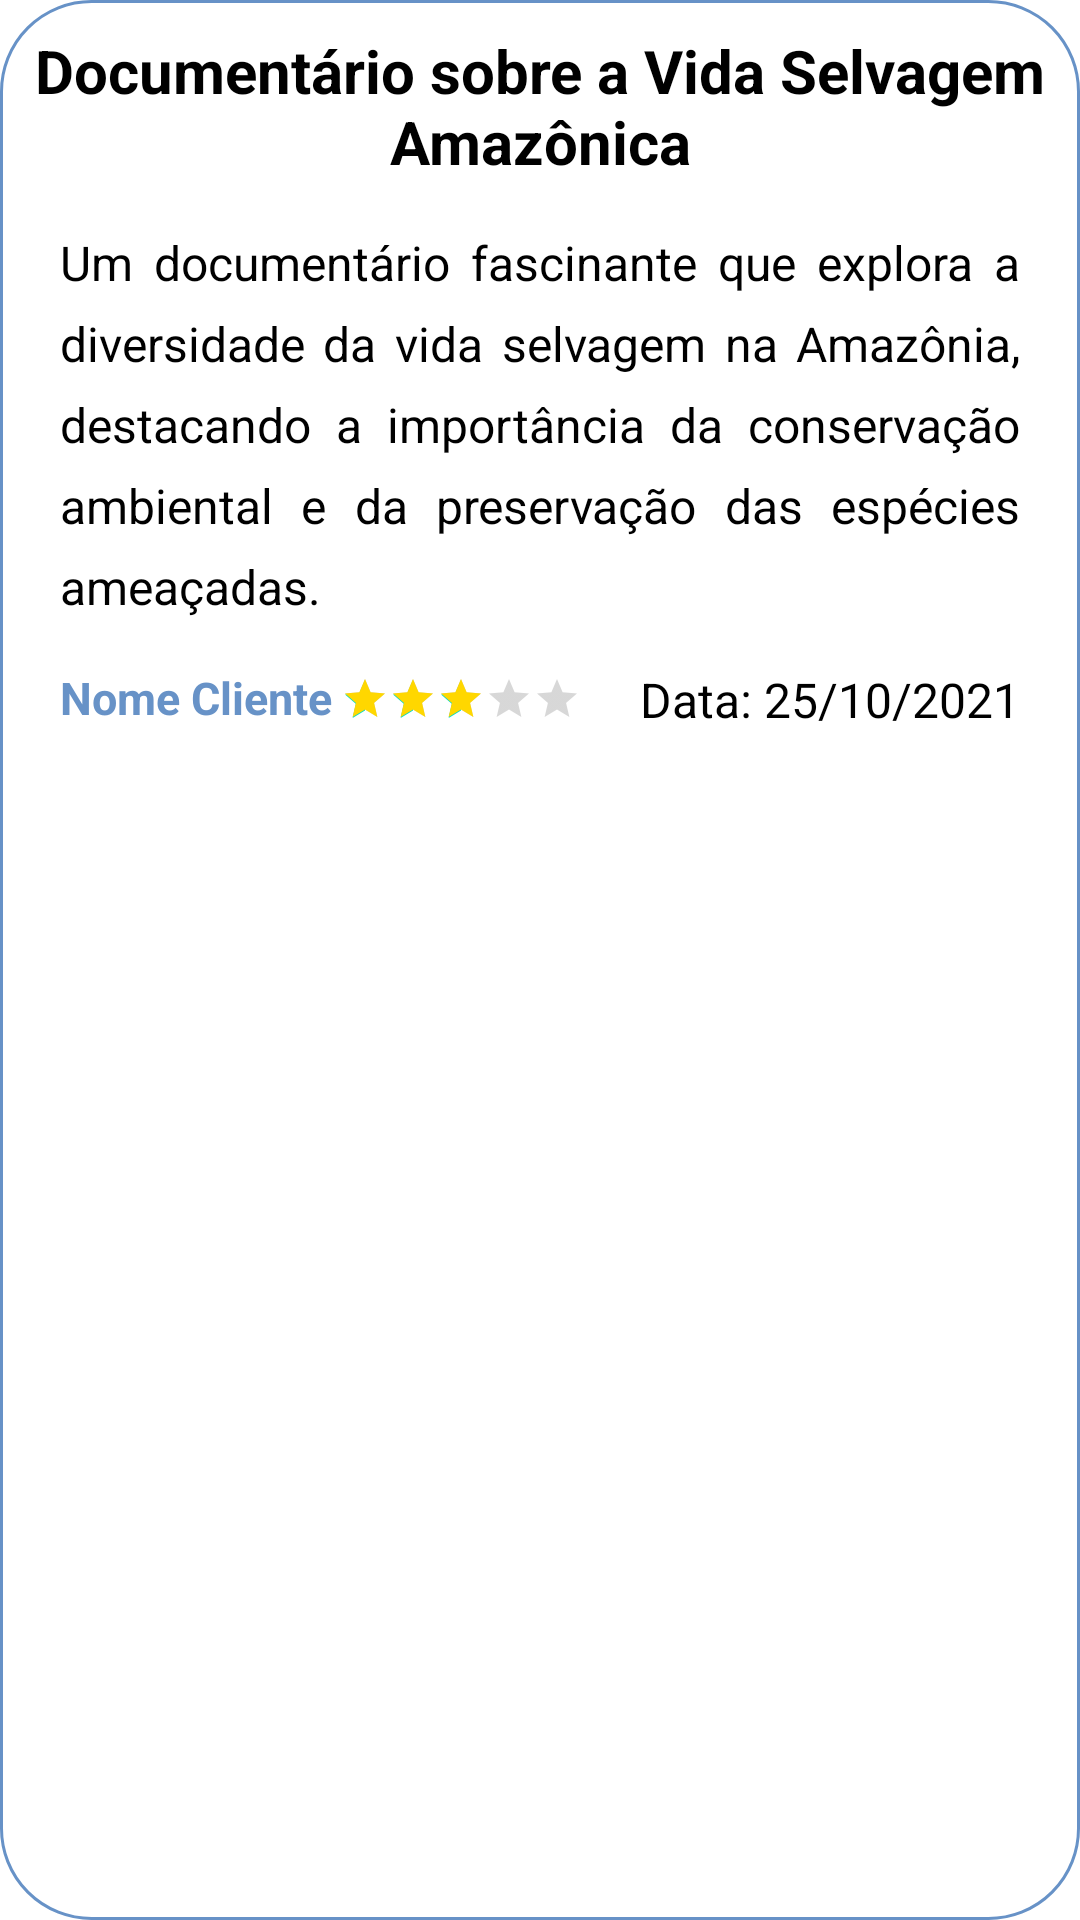

The Android layout XML behind this screen, and the referenced resources:
<!-- AndroidManifest.xml: application theme Theme.NeedDroneAppOfc -->
<!-- res/layout/itemprojetocompleto.xml -->
<?xml version="1.0" encoding="utf-8"?>
<androidx.constraintlayout.widget.ConstraintLayout xmlns:android="http://schemas.android.com/apk/res/android"
    xmlns:app="http://schemas.android.com/apk/res-auto"
    xmlns:tools="http://schemas.android.com/tools"
    android:id="@+id/container_projeto"
    android:layout_width="match_parent"
    android:layout_height="wrap_content"
    android:padding="10dp"
    android:layout_marginBottom="10dp"
    android:layout_marginStart="16dp"
    android:layout_marginEnd="16dp"
    android:background="@drawable/container_edit_text"
    app:layout_constraintTop_toBottomOf="@+id/container_filtros">

    <TextView
        android:id="@+id/tvTitulo"
        android:layout_width="wrap_content"
        android:layout_height="wrap_content"
        android:gravity="center"
        android:text="Documentário sobre a Vida Selvagem Amazônica"
        android:textColor="@color/black"
        android:textSize="20dp"
        android:textStyle="bold"
        app:layout_constraintEnd_toEndOf="parent"
        app:layout_constraintStart_toStartOf="parent"
        tools:ignore="MissingConstraints"
        tools:layout_editor_absoluteY="10dp" />

    <TextView
        android:id="@+id/tvDescricao"
        android:layout_width="match_parent"
        android:layout_height="wrap_content"
        android:layout_marginTop="16dp"
        android:layout_marginHorizontal="10dp"
        android:text="@string/descricao1"
        android:textColor="@color/black"
        android:textSize="@dimen/texts"
        android:justificationMode="inter_word"
        android:lineSpacingExtra="8dp"
        app:layout_constraintEnd_toEndOf="parent"
        app:layout_constraintStart_toStartOf="parent"
        app:layout_constraintTop_toBottomOf="@+id/tvTitulo"
        tools:ignore="MissingConstraints,UnusedAttribute" />


<RelativeLayout
    android:id="@+id/informacoes"
    android:layout_height="wrap_content"
    android:layout_width="match_parent"
    android:layout_marginTop="16dp"
    app:layout_constraintTop_toBottomOf="@+id/tvDescricao">

    <TextView
        android:id="@+id/tvCliente"
        android:layout_width="wrap_content"
        android:layout_height="wrap_content"
        android:text="Nome Cliente"
        android:textColor="@color/blueFirst"
        android:layout_marginStart="10dp"
        android:textStyle="bold"
        android:textSize="15dp"
        android:layout_alignParentStart="true"/>

    <RatingBar
        android:id="@+id/ratingBar"
        style="?android:attr/ratingBarStyleSmall"
        android:layout_width="wrap_content"
        android:layout_height="wrap_content"
        android:layout_marginStart="3dp"
        android:isIndicator="true"
        android:numStars="5"
        android:progressTint="#FFD700"
        android:rating="3"
        android:layout_toRightOf="@+id/tvCliente"
         android:layout_centerVertical="true"/>

    <TextView
        android:layout_width="wrap_content"
        android:layout_height="wrap_content"
        android:layout_toStartOf="@+id/tvData"
        android:text="Data: "
        android:textColor="@color/black"
        android:textSize="@dimen/texts" />
    <TextView
        android:id="@+id/tvData"
        android:layout_width="wrap_content"
        android:layout_height="wrap_content"
        android:text="25/10/2021"
        android:textColor="@color/black"
        android:textSize="@dimen/texts"
        android:layout_marginEnd="10dp"
        android:layout_alignParentEnd="true" />

</RelativeLayout>
</androidx.constraintlayout.widget.ConstraintLayout>
<!-- resources referenced by this layout -->
<resources>
  <color name="black">#FF000000</color>
  <color name="blueFirst">#6792C7</color>
  <dimen name="texts">16sp</dimen>
  <!-- drawable container_edit_text (drawable) -->
  <?xml version="1.0" encoding="utf-8"?>
  <shape xmlns:android="http://schemas.android.com/apk/res/android">
      <solid android:color="@color/white"/>
      <corners android:radius="30dp"/>
      <stroke android:color="@color/blueFirst" android:width="1dp"/>
  </shape>
  <string name="descricao1">Um documentário fascinante que explora a diversidade da vida selvagem na Amazônia, destacando a importância da conservação ambiental e da preservação das espécies ameaçadas.</string>
  <style name="Theme.NeedDroneAppOfc" parent="Theme.MaterialComponents.DayNight.DarkActionBar">
          
          <item name="colorPrimary">@color/blueSecond</item>
          <item name="colorPrimaryVariant">@color/blueFirst</item>
          <item name="colorOnPrimary">@color/white</item>
          
          <item name="colorSecondary">@color/teal_200</item>
          <item name="colorSecondaryVariant">@color/teal_700</item>
          <item name="colorOnSecondary">@color/black</item>
          
          <item name="android:statusBarColor">?attr/colorPrimaryVariant</item> 
          
      </style>
  <color name="white">#FFFFFFFF</color>
  <color name="blueSecond">#6629ABE2</color>
  <color name="teal_200">#FF03DAC5</color>
  <color name="teal_700">#FF018786</color>
</resources>
